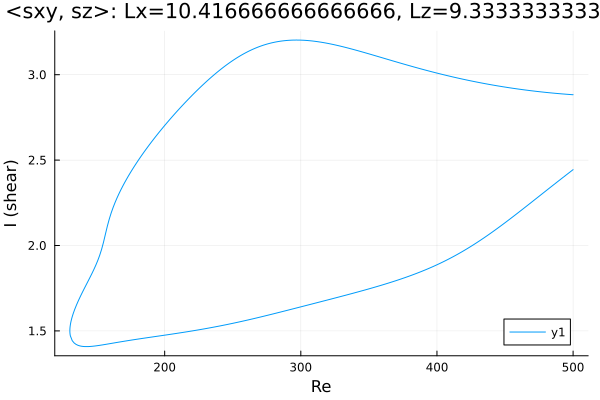

Source data for this figure (header and first rows):
Re, shear
500.0, 2.883
499.7, 2.883
498.2, 2.884
496.8, 2.885
495.4, 2.886
494, 2.886
492.6, 2.887
491.2, 2.888
489.8, 2.889
488.3, 2.89
486.9, 2.891
485.5, 2.892
484.1, 2.893
482.7, 2.894
481.3, 2.896
479.9, 2.897
478.4, 2.898
477, 2.899
475.6, 2.9
474.2, 2.902
472.8, 2.903
471.4, 2.904
470, 2.906
468.5, 2.907
467.1, 2.908
465.7, 2.91
464.3, 2.911
462.9, 2.913
461.5, 2.914
460.1, 2.916
458.6, 2.917
457.2, 2.919
455.8, 2.921
454.4, 2.922
453, 2.924
451.6, 2.926
450.2, 2.927
448.7, 2.929
447.3, 2.931
445.9, 2.933
444.5, 2.935
443.1, 2.937
441.7, 2.939
440.3, 2.941
438.8, 2.943
437.4, 2.945
436, 2.947
434.6, 2.949
433.2, 2.951
431.8, 2.953
430.4, 2.955
428.9, 2.958
427.5, 2.96
426.1, 2.962
424.7, 2.964
423.3, 2.967
421.9, 2.969
420.5, 2.971
419, 2.974
417.6, 2.976
... 526 more rows
